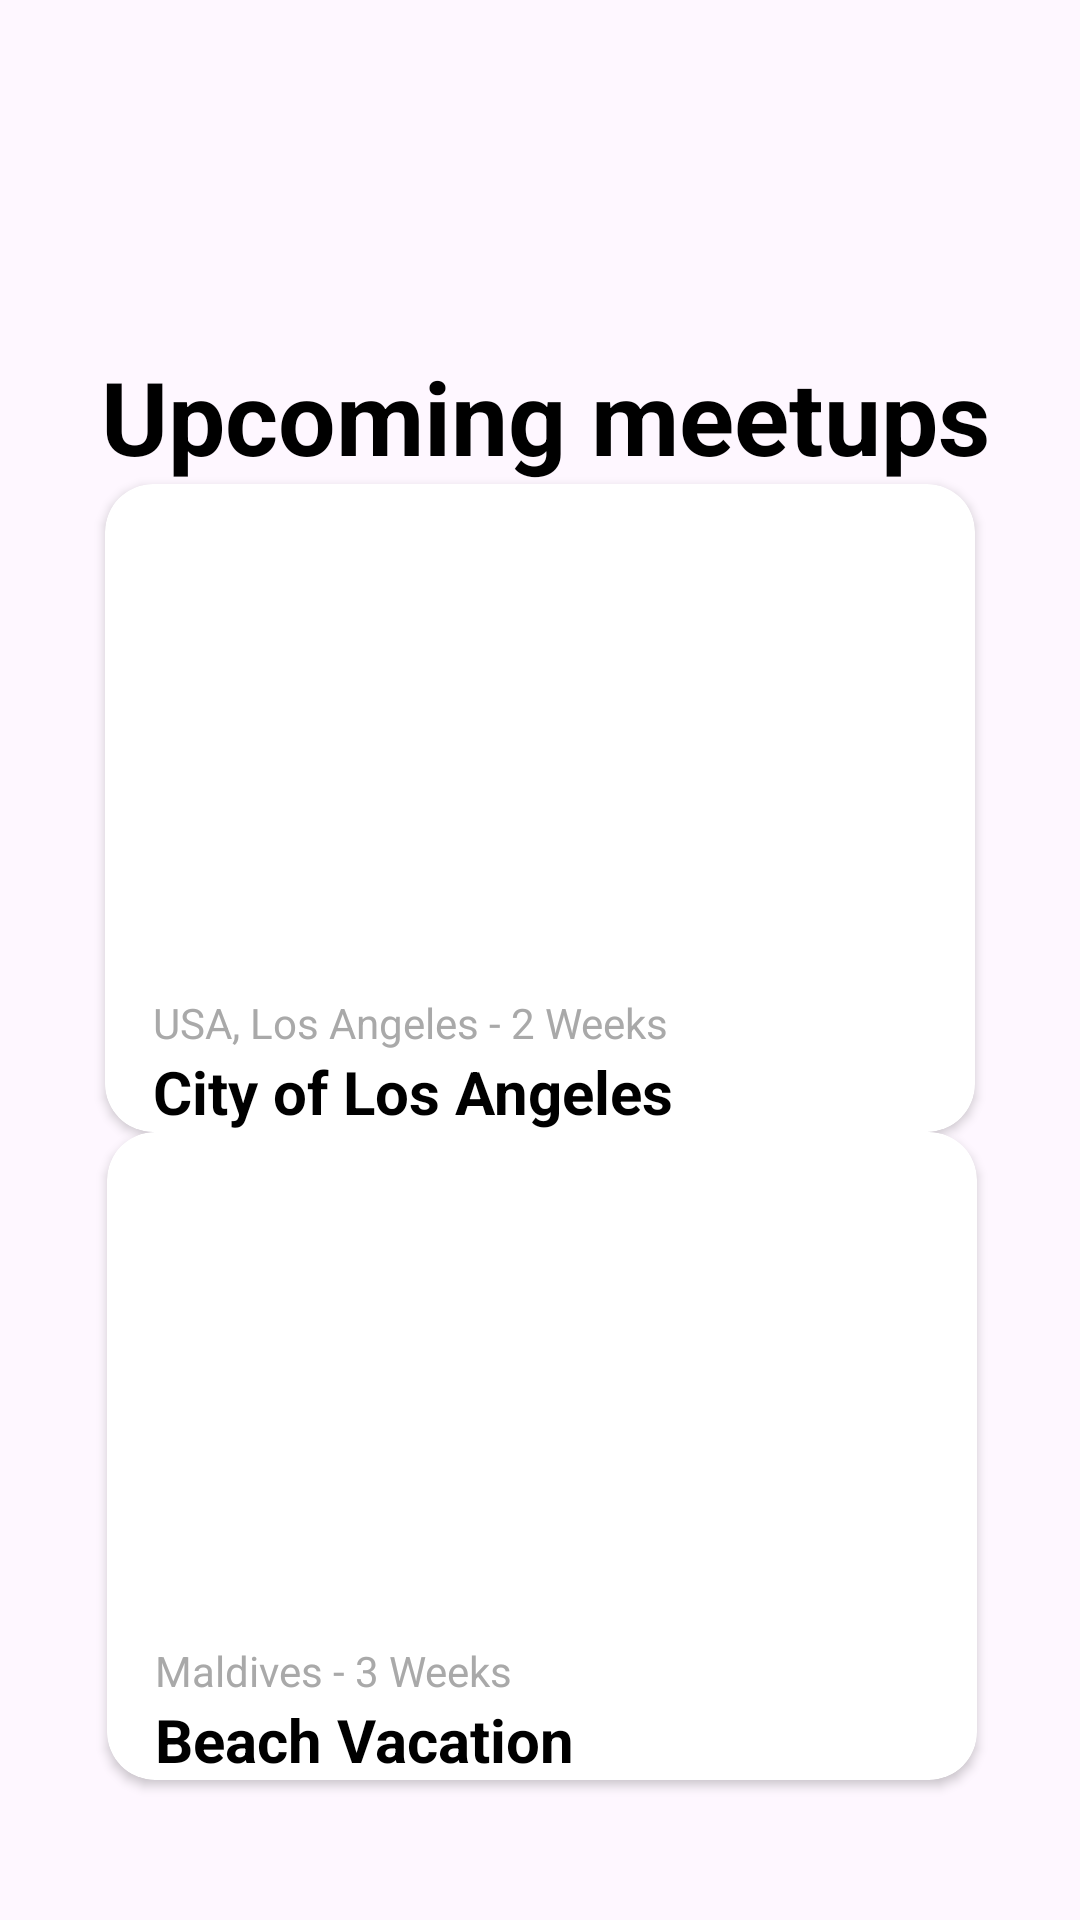

Write the Android layout XML for this screen, with the resource values it uses.
<!-- AndroidManifest.xml: application theme Theme.Practica4_PolJansa -->
<!-- res/layout/fragment_home1.xml -->
<?xml version="1.0" encoding="utf-8"?>
<androidx.coordinatorlayout.widget.CoordinatorLayout xmlns:android="http://schemas.android.com/apk/res/android"
    xmlns:app="http://schemas.android.com/apk/res-auto"
    xmlns:tools="http://schemas.android.com/tools"
    android:layout_width="match_parent"
    android:layout_height="match_parent"
    android:fitsSystemWindows="true">


    <androidx.constraintlayout.widget.ConstraintLayout
        android:id="@+id/constraintLayout"
        android:layout_width="match_parent"
        android:layout_height="match_parent"
        app:layout_anchor="@+id/constraintLayout"
        app:layout_anchorGravity="center"
        tools:layout_editor_absoluteX="-45dp"
        tools:layout_editor_absoluteY="0dp">


        <TextView
            android:id="@+id/textView_segundaActivity"
            android:layout_width="wrap_content"
            android:layout_height="wrap_content"
            android:layout_marginTop="116dp"
            android:text="Upcoming meetups"
            android:textSize="34sp"
            android:textStyle="bold"
            app:layout_constraintEnd_toEndOf="parent"
            app:layout_constraintHorizontal_bias="0.53"
            app:layout_constraintStart_toStartOf="parent"
            app:layout_constraintTop_toTopOf="parent" />

        <androidx.cardview.widget.CardView
            android:id="@+id/cardView"
            android:layout_width="290dp"
            android:layout_height="wrap_content"
            android:layout_marginStart="1dp"
            android:layout_marginEnd="1dp"
            android:paddingTop="40dp"
            app:cardCornerRadius="16dp"
            app:layout_constraintEnd_toEndOf="parent"
            app:layout_constraintStart_toStartOf="parent"
            app:layout_constraintTop_toBottomOf="@+id/textView_segundaActivity">

            <LinearLayout
                android:layout_width="match_parent"
                android:layout_height="match_parent"
                android:orientation="vertical">

                <ImageView
                    android:id="@+id/imageView"
                    android:layout_width="match_parent"
                    android:layout_height="170dp"
                    app:srcCompat="@drawable/container1" />

                <TextView
                    android:id="@+id/textView2"
                    android:layout_width="match_parent"
                    android:layout_height="wrap_content"
                    android:layout_marginStart="16dp"
                    android:text="USA, Los Angeles - 2 Weeks"
                    android:textColor="#A9A9A9" />

                <TextView
                    android:id="@+id/textView3"
                    android:layout_width="match_parent"
                    android:layout_height="wrap_content"
                    android:layout_marginStart="16dp"
                    android:text="City of Los Angeles"
                    android:textSize="20dp"
                    android:textStyle="bold" />
            </LinearLayout>
        </androidx.cardview.widget.CardView>

        <androidx.cardview.widget.CardView
            android:layout_width="290dp"
            android:layout_height="wrap_content"
            android:layout_marginStart="61dp"
            android:layout_marginEnd="60dp"
            app:cardCornerRadius="16dp"
            app:layout_constraintEnd_toEndOf="parent"
            app:layout_constraintStart_toStartOf="parent"
            app:layout_constraintTop_toBottomOf="@+id/cardView">

            <LinearLayout
                android:layout_width="match_parent"
                android:layout_height="match_parent"
                android:orientation="vertical">

                <ImageView
                    android:id="@+id/imageView2"
                    android:layout_width="match_parent"
                    android:layout_height="170dp"
                    app:srcCompat="@drawable/container2_practica2" />

                <TextView
                    android:id="@+id/textView5"
                    android:layout_width="match_parent"
                    android:layout_height="wrap_content"
                    android:layout_marginStart="16dp"
                    android:text="Maldives - 3 Weeks"
                    android:textColor="#A9A9A9" />

                <TextView
                    android:id="@+id/textView6"
                    android:layout_width="match_parent"
                    android:layout_height="wrap_content"
                    android:layout_marginStart="16dp"
                    android:text="Beach Vacation"
                    android:textSize="20dp"
                    android:textStyle="bold" />
            </LinearLayout>

        </androidx.cardview.widget.CardView>

    </androidx.constraintlayout.widget.ConstraintLayout>

</androidx.coordinatorlayout.widget.CoordinatorLayout>
<!-- resources referenced by this layout -->
<resources>
  <style name="Theme.Practica4_PolJansa" parent="Theme.Material3.DayNight.NoActionBar">
          
          <item name="colorPrimary">@color/toolbar</item>
          <item name="colorOnPrimary">@color/black</item>
          
          <item name="hintTextColor">@color/black</item>
          
          <item name="android:textColorHint">@color/black</item>
          
          <item name="android:textColor">@color/black</item>
  
      </style>
  <color name="toolbar">#4a9b86 </color>
  <color name="black">#FF000000</color>
</resources>
